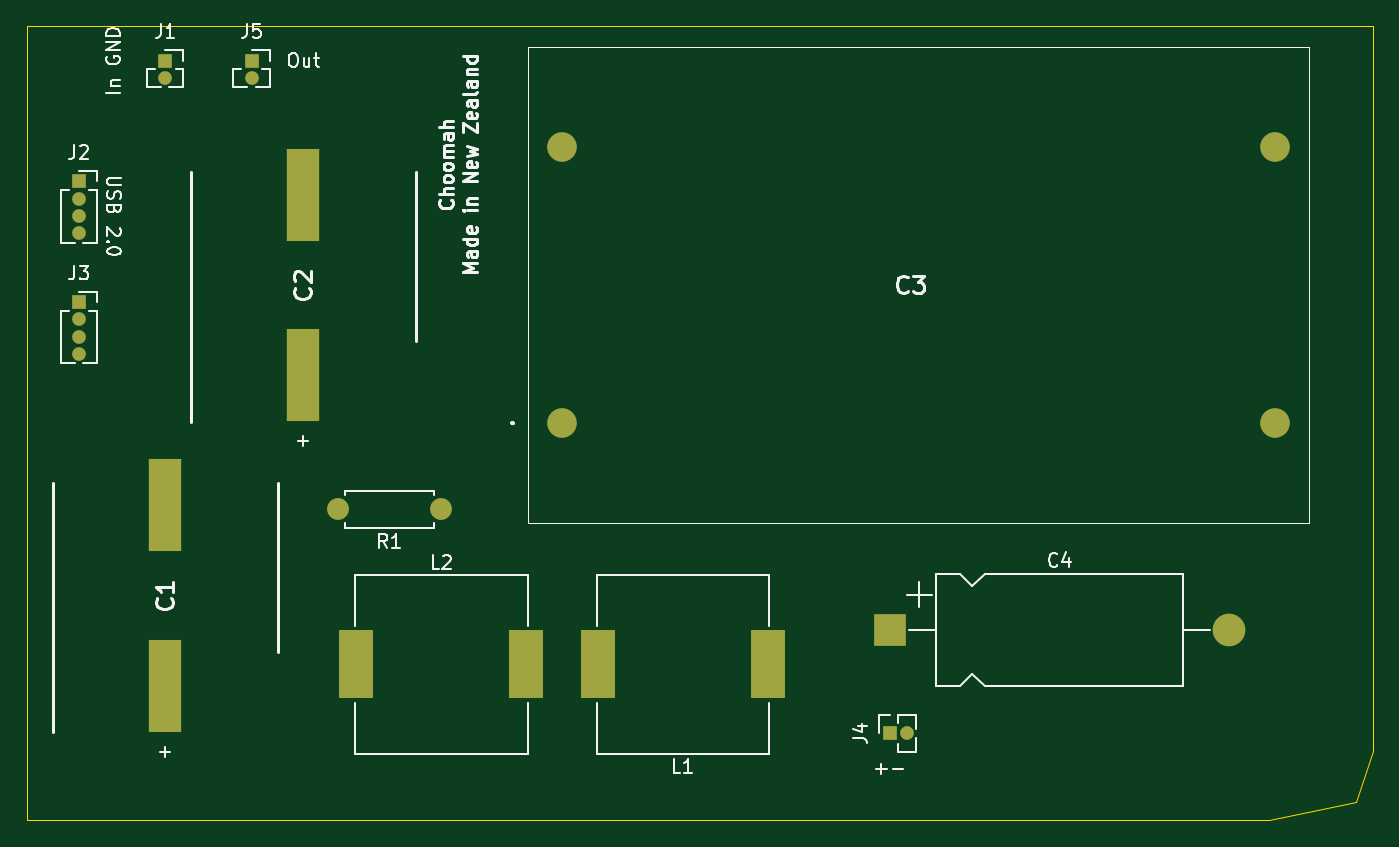
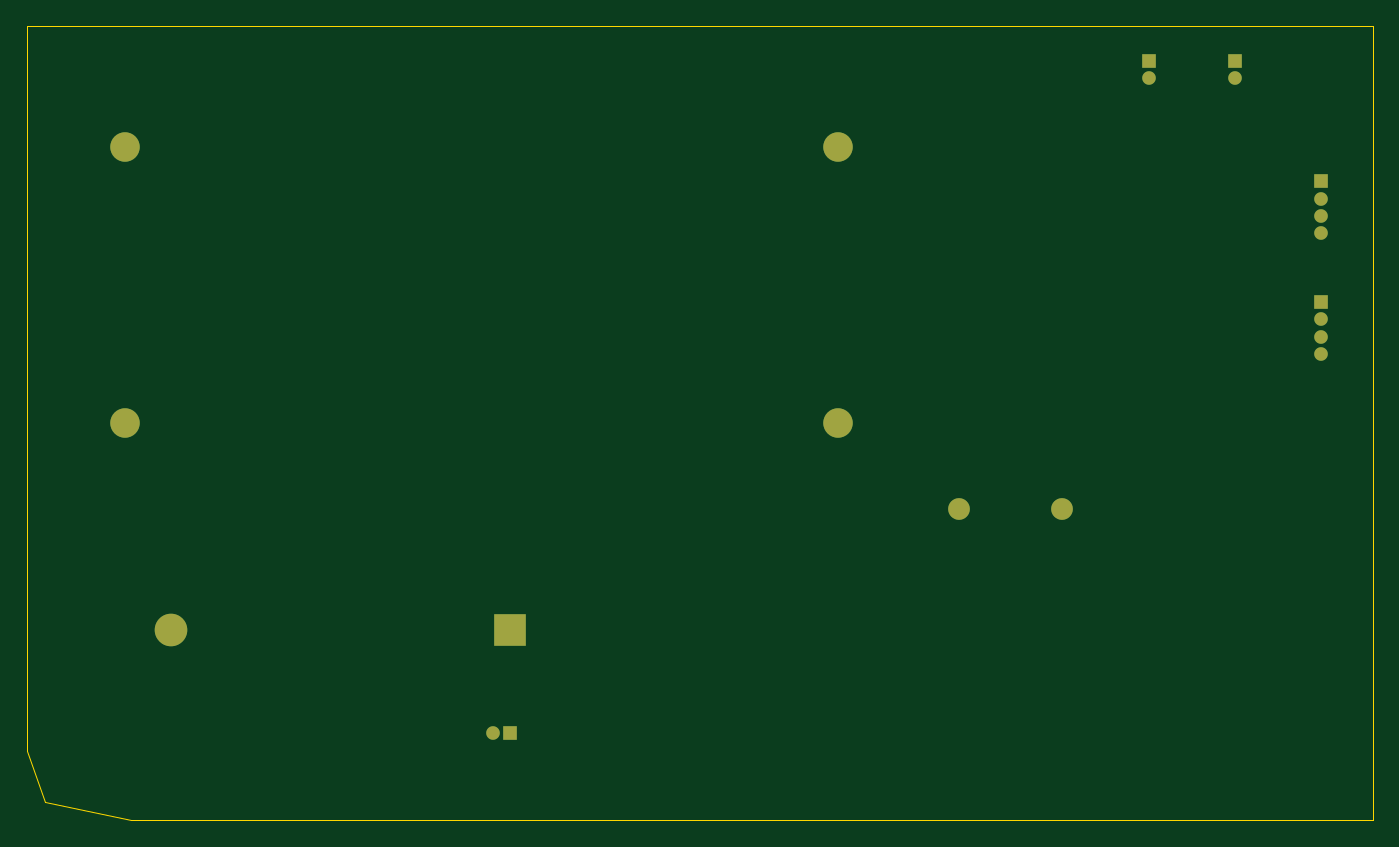
Circuit board: 9 layer files. Board 99.1 x 58.4 mm.
- bottom_copper: pcbOutput-B_Cu.gbr (2292 bytes)
- bottom_mask: pcbOutput-B_Mask.gbr (1387 bytes)
- paste: pcbOutput-B_Paste.gbr (462 bytes)
- bottom_silk: pcbOutput-B_SilkS.gbr (463 bytes)
- outline: pcbOutput-Edge_Cuts.gbr (788 bytes)
- top_copper: pcbOutput-F_Cu.gbr (2910 bytes)
- top_mask: pcbOutput-F_Mask.gbr (1713 bytes)
- paste: pcbOutput-F_Paste.gbr (788 bytes)
- top_silk: pcbOutput-F_SilkS.gbr (21389 bytes)

=== bottom_copper: pcbOutput-B_Cu.gbr ===
%TF.GenerationSoftware,KiCad,Pcbnew,(5.1.10)-1*%
%TF.CreationDate,2021-08-13T16:37:02+12:00*%
%TF.ProjectId,pcbOutput,7063624f-7574-4707-9574-2e6b69636164,rev?*%
%TF.SameCoordinates,Original*%
%TF.FileFunction,Copper,L2,Bot*%
%TF.FilePolarity,Positive*%
%FSLAX46Y46*%
G04 Gerber Fmt 4.6, Leading zero omitted, Abs format (unit mm)*
G04 Created by KiCad (PCBNEW (5.1.10)-1) date 2021-08-13 16:37:02*
%MOMM*%
%LPD*%
G01*
G04 APERTURE LIST*
%TA.AperFunction,ComponentPad*%
%ADD10C,1.600000*%
%TD*%
%TA.AperFunction,ComponentPad*%
%ADD11O,1.600000X1.600000*%
%TD*%
%TA.AperFunction,ComponentPad*%
%ADD12O,1.000000X1.000000*%
%TD*%
%TA.AperFunction,ComponentPad*%
%ADD13R,1.000000X1.000000*%
%TD*%
%TA.AperFunction,ComponentPad*%
%ADD14O,2.400000X2.400000*%
%TD*%
%TA.AperFunction,ComponentPad*%
%ADD15R,2.400000X2.400000*%
%TD*%
%TA.AperFunction,ComponentPad*%
%ADD16C,2.175000*%
%TD*%
G04 APERTURE END LIST*
D10*
%TO.P,R1,1*%
%TO.N,Net-(C4-Pad2)*%
X58420000Y-72390000D03*
D11*
%TO.P,R1,2*%
%TO.N,Net-(C1-Pad1)*%
X50800000Y-72390000D03*
%TD*%
D12*
%TO.P,J5,2*%
%TO.N,Net-(J5-Pad2)*%
X44450000Y-40640000D03*
D13*
%TO.P,J5,1*%
%TO.N,Net-(J5-Pad1)*%
X44450000Y-39370000D03*
%TD*%
D12*
%TO.P,J4,2*%
%TO.N,Net-(C1-Pad1)*%
X92710000Y-88900000D03*
D13*
%TO.P,J4,1*%
%TO.N,Net-(C2-Pad1)*%
X91440000Y-88900000D03*
%TD*%
D12*
%TO.P,J3,4*%
%TO.N,Net-(J3-Pad4)*%
X31750000Y-60960000D03*
%TO.P,J3,3*%
%TO.N,Net-(J3-Pad3)*%
X31750000Y-59690000D03*
%TO.P,J3,2*%
%TO.N,Net-(J3-Pad2)*%
X31750000Y-58420000D03*
D13*
%TO.P,J3,1*%
%TO.N,Net-(J3-Pad1)*%
X31750000Y-57150000D03*
%TD*%
D12*
%TO.P,J2,4*%
%TO.N,Net-(J2-Pad4)*%
X31750000Y-52070000D03*
%TO.P,J2,3*%
%TO.N,Net-(J2-Pad3)*%
X31750000Y-50800000D03*
%TO.P,J2,2*%
%TO.N,Net-(J2-Pad2)*%
X31750000Y-49530000D03*
D13*
%TO.P,J2,1*%
%TO.N,Net-(J2-Pad1)*%
X31750000Y-48260000D03*
%TD*%
D12*
%TO.P,J1,2*%
%TO.N,Net-(J1-Pad2)*%
X38100000Y-40640000D03*
D13*
%TO.P,J1,1*%
%TO.N,GND*%
X38100000Y-39370000D03*
%TD*%
D14*
%TO.P,C4,2*%
%TO.N,Net-(C4-Pad2)*%
X116440000Y-81280000D03*
D15*
%TO.P,C4,1*%
%TO.N,Net-(C2-Pad1)*%
X91440000Y-81280000D03*
%TD*%
D16*
%TO.P,C3,4*%
%TO.N,N/C*%
X67310000Y-45740000D03*
%TO.P,C3,3*%
X119810000Y-45740000D03*
%TO.P,C3,2*%
%TO.N,Net-(C1-Pad1)*%
X119810000Y-66040000D03*
%TO.P,C3,1*%
%TO.N,Net-(C2-Pad1)*%
X67310000Y-66040000D03*
%TD*%
M02*

=== bottom_mask: pcbOutput-B_Mask.gbr ===
%TF.GenerationSoftware,KiCad,Pcbnew,(5.1.10)-1*%
%TF.CreationDate,2021-08-13T16:37:02+12:00*%
%TF.ProjectId,pcbOutput,7063624f-7574-4707-9574-2e6b69636164,rev?*%
%TF.SameCoordinates,Original*%
%TF.FileFunction,Soldermask,Bot*%
%TF.FilePolarity,Negative*%
%FSLAX46Y46*%
G04 Gerber Fmt 4.6, Leading zero omitted, Abs format (unit mm)*
G04 Created by KiCad (PCBNEW (5.1.10)-1) date 2021-08-13 16:37:02*
%MOMM*%
%LPD*%
G01*
G04 APERTURE LIST*
%ADD10C,1.600000*%
%ADD11O,1.600000X1.600000*%
%ADD12O,1.000000X1.000000*%
%ADD13R,1.000000X1.000000*%
%ADD14O,2.400000X2.400000*%
%ADD15R,2.400000X2.400000*%
%ADD16C,2.175000*%
G04 APERTURE END LIST*
D10*
%TO.C,R1*%
X58420000Y-72390000D03*
D11*
X50800000Y-72390000D03*
%TD*%
D12*
%TO.C,J5*%
X44450000Y-40640000D03*
D13*
X44450000Y-39370000D03*
%TD*%
D12*
%TO.C,J4*%
X92710000Y-88900000D03*
D13*
X91440000Y-88900000D03*
%TD*%
D12*
%TO.C,J3*%
X31750000Y-60960000D03*
X31750000Y-59690000D03*
X31750000Y-58420000D03*
D13*
X31750000Y-57150000D03*
%TD*%
D12*
%TO.C,J2*%
X31750000Y-52070000D03*
X31750000Y-50800000D03*
X31750000Y-49530000D03*
D13*
X31750000Y-48260000D03*
%TD*%
D12*
%TO.C,J1*%
X38100000Y-40640000D03*
D13*
X38100000Y-39370000D03*
%TD*%
D14*
%TO.C,C4*%
X116440000Y-81280000D03*
D15*
X91440000Y-81280000D03*
%TD*%
D16*
%TO.C,C3*%
X67310000Y-45740000D03*
X119810000Y-45740000D03*
X119810000Y-66040000D03*
X67310000Y-66040000D03*
%TD*%
M02*

=== paste: pcbOutput-B_Paste.gbr ===
%TF.GenerationSoftware,KiCad,Pcbnew,(5.1.10)-1*%
%TF.CreationDate,2021-08-13T16:37:02+12:00*%
%TF.ProjectId,pcbOutput,7063624f-7574-4707-9574-2e6b69636164,rev?*%
%TF.SameCoordinates,Original*%
%TF.FileFunction,Paste,Bot*%
%TF.FilePolarity,Positive*%
%FSLAX46Y46*%
G04 Gerber Fmt 4.6, Leading zero omitted, Abs format (unit mm)*
G04 Created by KiCad (PCBNEW (5.1.10)-1) date 2021-08-13 16:37:02*
%MOMM*%
%LPD*%
G01*
G04 APERTURE LIST*
G04 APERTURE END LIST*
M02*

=== bottom_silk: pcbOutput-B_SilkS.gbr ===
%TF.GenerationSoftware,KiCad,Pcbnew,(5.1.10)-1*%
%TF.CreationDate,2021-08-13T16:37:02+12:00*%
%TF.ProjectId,pcbOutput,7063624f-7574-4707-9574-2e6b69636164,rev?*%
%TF.SameCoordinates,Original*%
%TF.FileFunction,Legend,Bot*%
%TF.FilePolarity,Positive*%
%FSLAX46Y46*%
G04 Gerber Fmt 4.6, Leading zero omitted, Abs format (unit mm)*
G04 Created by KiCad (PCBNEW (5.1.10)-1) date 2021-08-13 16:37:02*
%MOMM*%
%LPD*%
G01*
G04 APERTURE LIST*
G04 APERTURE END LIST*
M02*

=== outline: pcbOutput-Edge_Cuts.gbr ===
%TF.GenerationSoftware,KiCad,Pcbnew,(5.1.10)-1*%
%TF.CreationDate,2021-08-13T16:37:02+12:00*%
%TF.ProjectId,pcbOutput,7063624f-7574-4707-9574-2e6b69636164,rev?*%
%TF.SameCoordinates,Original*%
%TF.FileFunction,Profile,NP*%
%FSLAX46Y46*%
G04 Gerber Fmt 4.6, Leading zero omitted, Abs format (unit mm)*
G04 Created by KiCad (PCBNEW (5.1.10)-1) date 2021-08-13 16:37:02*
%MOMM*%
%LPD*%
G01*
G04 APERTURE LIST*
%TA.AperFunction,Profile*%
%ADD10C,0.050000*%
%TD*%
G04 APERTURE END LIST*
D10*
X119380000Y-95250000D02*
X125730000Y-93980000D01*
X27940000Y-95250000D02*
X119380000Y-95250000D01*
X127000000Y-90170000D02*
X125730000Y-93980000D01*
X127000000Y-36830000D02*
X127000000Y-90170000D01*
X27940000Y-36830000D02*
X27940000Y-95250000D01*
X127000000Y-36830000D02*
X27940000Y-36830000D01*
M02*

=== top_copper: pcbOutput-F_Cu.gbr ===
%TF.GenerationSoftware,KiCad,Pcbnew,(5.1.10)-1*%
%TF.CreationDate,2021-08-13T16:37:02+12:00*%
%TF.ProjectId,pcbOutput,7063624f-7574-4707-9574-2e6b69636164,rev?*%
%TF.SameCoordinates,Original*%
%TF.FileFunction,Copper,L1,Top*%
%TF.FilePolarity,Positive*%
%FSLAX46Y46*%
G04 Gerber Fmt 4.6, Leading zero omitted, Abs format (unit mm)*
G04 Created by KiCad (PCBNEW (5.1.10)-1) date 2021-08-13 16:37:02*
%MOMM*%
%LPD*%
G01*
G04 APERTURE LIST*
%TA.AperFunction,ComponentPad*%
%ADD10C,1.600000*%
%TD*%
%TA.AperFunction,ComponentPad*%
%ADD11O,1.600000X1.600000*%
%TD*%
%TA.AperFunction,SMDPad,CuDef*%
%ADD12R,2.500000X5.000000*%
%TD*%
%TA.AperFunction,ComponentPad*%
%ADD13O,1.000000X1.000000*%
%TD*%
%TA.AperFunction,ComponentPad*%
%ADD14R,1.000000X1.000000*%
%TD*%
%TA.AperFunction,ComponentPad*%
%ADD15O,2.400000X2.400000*%
%TD*%
%TA.AperFunction,ComponentPad*%
%ADD16R,2.400000X2.400000*%
%TD*%
%TA.AperFunction,ComponentPad*%
%ADD17C,2.175000*%
%TD*%
%TA.AperFunction,SMDPad,CuDef*%
%ADD18R,2.450000X6.850000*%
%TD*%
G04 APERTURE END LIST*
D10*
%TO.P,R1,1*%
%TO.N,Net-(C4-Pad2)*%
X58420000Y-72390000D03*
D11*
%TO.P,R1,2*%
%TO.N,Net-(C1-Pad1)*%
X50800000Y-72390000D03*
%TD*%
D12*
%TO.P,L2,2*%
%TO.N,Net-(C2-Pad1)*%
X64670000Y-83820000D03*
%TO.P,L2,1*%
%TO.N,Net-(J5-Pad1)*%
X52170000Y-83820000D03*
%TD*%
%TO.P,L1,2*%
%TO.N,Net-(J1-Pad2)*%
X69950000Y-83820000D03*
%TO.P,L1,1*%
%TO.N,Net-(C1-Pad1)*%
X82450000Y-83820000D03*
%TD*%
D13*
%TO.P,J5,2*%
%TO.N,Net-(J5-Pad2)*%
X44450000Y-40640000D03*
D14*
%TO.P,J5,1*%
%TO.N,Net-(J5-Pad1)*%
X44450000Y-39370000D03*
%TD*%
D13*
%TO.P,J4,2*%
%TO.N,Net-(C1-Pad1)*%
X92710000Y-88900000D03*
D14*
%TO.P,J4,1*%
%TO.N,Net-(C2-Pad1)*%
X91440000Y-88900000D03*
%TD*%
D13*
%TO.P,J3,4*%
%TO.N,Net-(J3-Pad4)*%
X31750000Y-60960000D03*
%TO.P,J3,3*%
%TO.N,Net-(J3-Pad3)*%
X31750000Y-59690000D03*
%TO.P,J3,2*%
%TO.N,Net-(J3-Pad2)*%
X31750000Y-58420000D03*
D14*
%TO.P,J3,1*%
%TO.N,Net-(J3-Pad1)*%
X31750000Y-57150000D03*
%TD*%
D13*
%TO.P,J2,4*%
%TO.N,Net-(J2-Pad4)*%
X31750000Y-52070000D03*
%TO.P,J2,3*%
%TO.N,Net-(J2-Pad3)*%
X31750000Y-50800000D03*
%TO.P,J2,2*%
%TO.N,Net-(J2-Pad2)*%
X31750000Y-49530000D03*
D14*
%TO.P,J2,1*%
%TO.N,Net-(J2-Pad1)*%
X31750000Y-48260000D03*
%TD*%
D13*
%TO.P,J1,2*%
%TO.N,Net-(J1-Pad2)*%
X38100000Y-40640000D03*
D14*
%TO.P,J1,1*%
%TO.N,GND*%
X38100000Y-39370000D03*
%TD*%
D15*
%TO.P,C4,2*%
%TO.N,Net-(C4-Pad2)*%
X116440000Y-81280000D03*
D16*
%TO.P,C4,1*%
%TO.N,Net-(C2-Pad1)*%
X91440000Y-81280000D03*
%TD*%
D17*
%TO.P,C3,4*%
%TO.N,N/C*%
X67310000Y-45740000D03*
%TO.P,C3,3*%
X119810000Y-45740000D03*
%TO.P,C3,2*%
%TO.N,Net-(C1-Pad1)*%
X119810000Y-66040000D03*
%TO.P,C3,1*%
%TO.N,Net-(C2-Pad1)*%
X67310000Y-66040000D03*
%TD*%
D18*
%TO.P,C2,2*%
%TO.N,GND*%
X48260000Y-49230000D03*
%TO.P,C2,1*%
%TO.N,Net-(C2-Pad1)*%
X48260000Y-62530000D03*
%TD*%
%TO.P,C1,2*%
%TO.N,GND*%
X38100000Y-72090000D03*
%TO.P,C1,1*%
%TO.N,Net-(C1-Pad1)*%
X38100000Y-85390000D03*
%TD*%
M02*

=== top_mask: pcbOutput-F_Mask.gbr ===
%TF.GenerationSoftware,KiCad,Pcbnew,(5.1.10)-1*%
%TF.CreationDate,2021-08-13T16:37:02+12:00*%
%TF.ProjectId,pcbOutput,7063624f-7574-4707-9574-2e6b69636164,rev?*%
%TF.SameCoordinates,Original*%
%TF.FileFunction,Soldermask,Top*%
%TF.FilePolarity,Negative*%
%FSLAX46Y46*%
G04 Gerber Fmt 4.6, Leading zero omitted, Abs format (unit mm)*
G04 Created by KiCad (PCBNEW (5.1.10)-1) date 2021-08-13 16:37:02*
%MOMM*%
%LPD*%
G01*
G04 APERTURE LIST*
%ADD10C,1.600000*%
%ADD11O,1.600000X1.600000*%
%ADD12R,2.500000X5.000000*%
%ADD13O,1.000000X1.000000*%
%ADD14R,1.000000X1.000000*%
%ADD15O,2.400000X2.400000*%
%ADD16R,2.400000X2.400000*%
%ADD17C,2.175000*%
%ADD18R,2.450000X6.850000*%
G04 APERTURE END LIST*
D10*
%TO.C,R1*%
X58420000Y-72390000D03*
D11*
X50800000Y-72390000D03*
%TD*%
D12*
%TO.C,L2*%
X64670000Y-83820000D03*
X52170000Y-83820000D03*
%TD*%
%TO.C,L1*%
X69950000Y-83820000D03*
X82450000Y-83820000D03*
%TD*%
D13*
%TO.C,J5*%
X44450000Y-40640000D03*
D14*
X44450000Y-39370000D03*
%TD*%
D13*
%TO.C,J4*%
X92710000Y-88900000D03*
D14*
X91440000Y-88900000D03*
%TD*%
D13*
%TO.C,J3*%
X31750000Y-60960000D03*
X31750000Y-59690000D03*
X31750000Y-58420000D03*
D14*
X31750000Y-57150000D03*
%TD*%
D13*
%TO.C,J2*%
X31750000Y-52070000D03*
X31750000Y-50800000D03*
X31750000Y-49530000D03*
D14*
X31750000Y-48260000D03*
%TD*%
D13*
%TO.C,J1*%
X38100000Y-40640000D03*
D14*
X38100000Y-39370000D03*
%TD*%
D15*
%TO.C,C4*%
X116440000Y-81280000D03*
D16*
X91440000Y-81280000D03*
%TD*%
D17*
%TO.C,C3*%
X67310000Y-45740000D03*
X119810000Y-45740000D03*
X119810000Y-66040000D03*
X67310000Y-66040000D03*
%TD*%
D18*
%TO.C,C2*%
X48260000Y-49230000D03*
X48260000Y-62530000D03*
%TD*%
%TO.C,C1*%
X38100000Y-72090000D03*
X38100000Y-85390000D03*
%TD*%
M02*

=== paste: pcbOutput-F_Paste.gbr ===
%TF.GenerationSoftware,KiCad,Pcbnew,(5.1.10)-1*%
%TF.CreationDate,2021-08-13T16:37:02+12:00*%
%TF.ProjectId,pcbOutput,7063624f-7574-4707-9574-2e6b69636164,rev?*%
%TF.SameCoordinates,Original*%
%TF.FileFunction,Paste,Top*%
%TF.FilePolarity,Positive*%
%FSLAX46Y46*%
G04 Gerber Fmt 4.6, Leading zero omitted, Abs format (unit mm)*
G04 Created by KiCad (PCBNEW (5.1.10)-1) date 2021-08-13 16:37:02*
%MOMM*%
%LPD*%
G01*
G04 APERTURE LIST*
%ADD10R,2.500000X5.000000*%
%ADD11R,2.450000X6.850000*%
G04 APERTURE END LIST*
D10*
%TO.C,L2*%
X64670000Y-83820000D03*
X52170000Y-83820000D03*
%TD*%
%TO.C,L1*%
X69950000Y-83820000D03*
X82450000Y-83820000D03*
%TD*%
D11*
%TO.C,C2*%
X48260000Y-49230000D03*
X48260000Y-62530000D03*
%TD*%
%TO.C,C1*%
X38100000Y-72090000D03*
X38100000Y-85390000D03*
%TD*%
M02*

=== top_silk: pcbOutput-F_SilkS.gbr (21389 bytes, source omitted) ===
